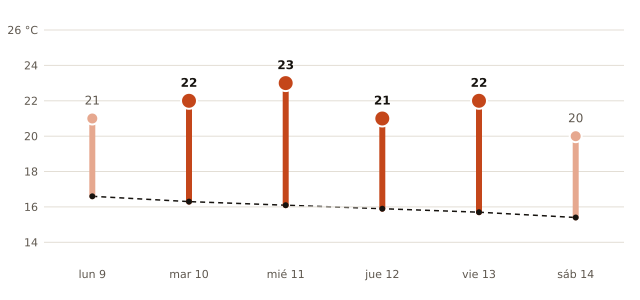

Values plotted in this chart, from the file beside it:
fecha, máxima_prevista_C, máxima_normal_1991_2020_C
2026-11-09, 21, 16.6
2026-11-10, 22, 16.3
2026-11-11, 23, 16.1
2026-11-12, 21, 15.9
2026-11-13, 22, 15.7
2026-11-14, 20, 15.4
